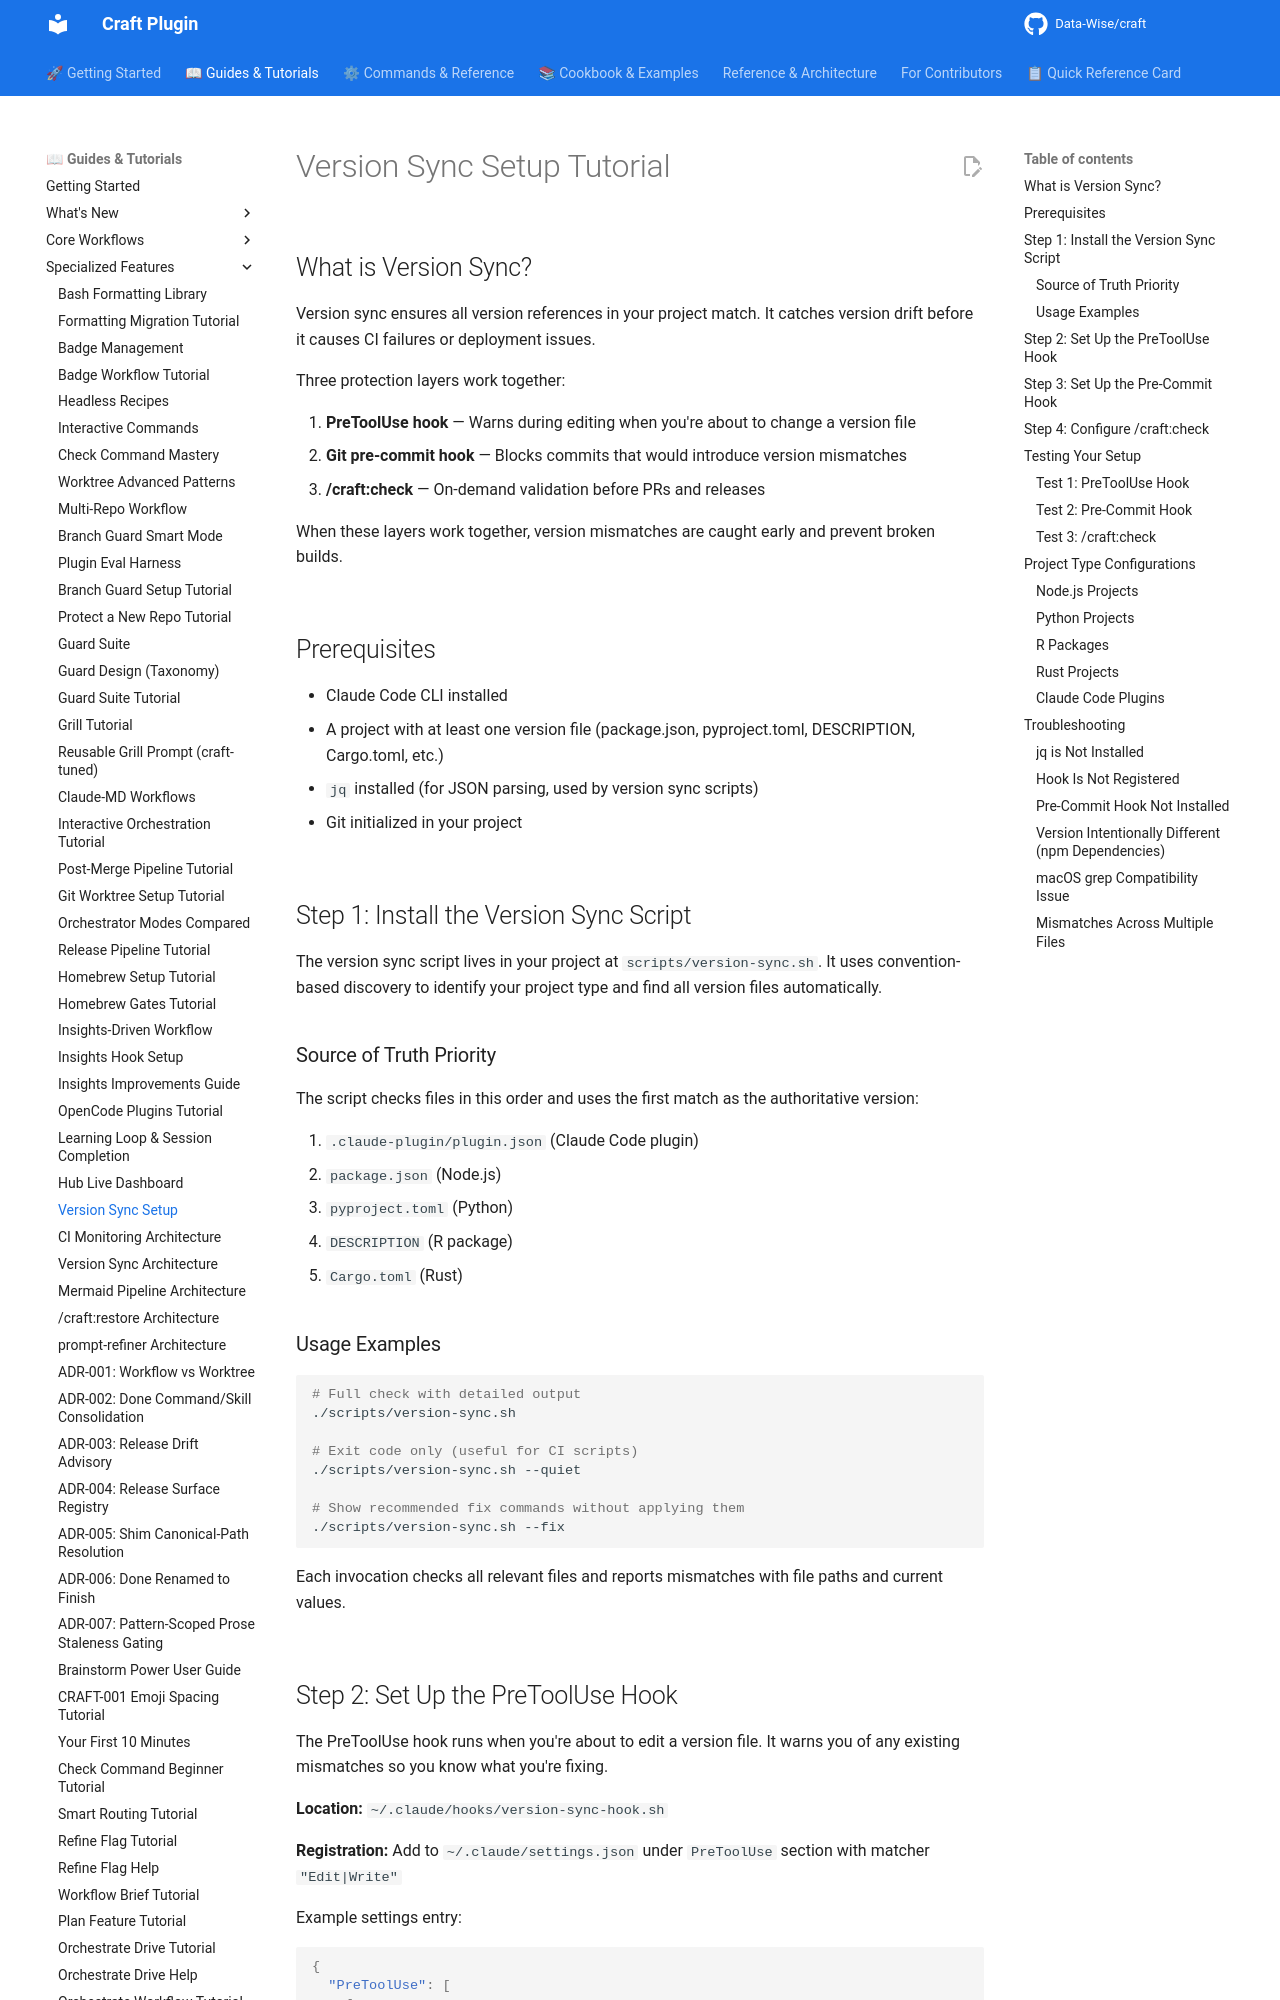

repository: Data-Wise/craft · page: tutorials/TUTORIAL-version-sync-setup/index.html · generator: mkdocs

# Version Sync Setup Tutorial

## What is Version Sync?

Version sync ensures all version references in your project match. It catches version drift before it causes CI failures or deployment issues.

Three protection layers work together:

1. **PreToolUse hook** — Warns during editing when you're about to change a version file
2. **Git pre-commit hook** — Blocks commits that would introduce version mismatches
3. **/craft:check** — On-demand validation before PRs and releases

When these layers work together, version mismatches are caught early and prevent broken builds.

## Prerequisites

- Claude Code CLI installed
- A project with at least one version file (package.json, pyproject.toml, DESCRIPTION, Cargo.toml, etc.)
- `jq` installed (for JSON parsing, used by version sync scripts)
- Git initialized in your project

## Step 1: Install the Version Sync Script

The version sync script lives in your project at `scripts/version-sync.sh`. It uses convention-based discovery to identify your project type and find all version files automatically.

### Source of Truth Priority

The script checks files in this order and uses the first match as the authoritative version:

1. `.claude-plugin/plugin.json` (Claude Code plugin)
2. `package.json` (Node.js)
3. `pyproject.toml` (Python)
4. `DESCRIPTION` (R package)
5. `Cargo.toml` (Rust)

### Usage Examples

```bash
# Full check with detailed output
./scripts/version-sync.sh

# Exit code only (useful for CI scripts)
./scripts/version-sync.sh --quiet

# Show recommended fix commands without applying them
./scripts/version-sync.sh --fix
```

Each invocation checks all relevant files and reports mismatches with file paths and current values.
